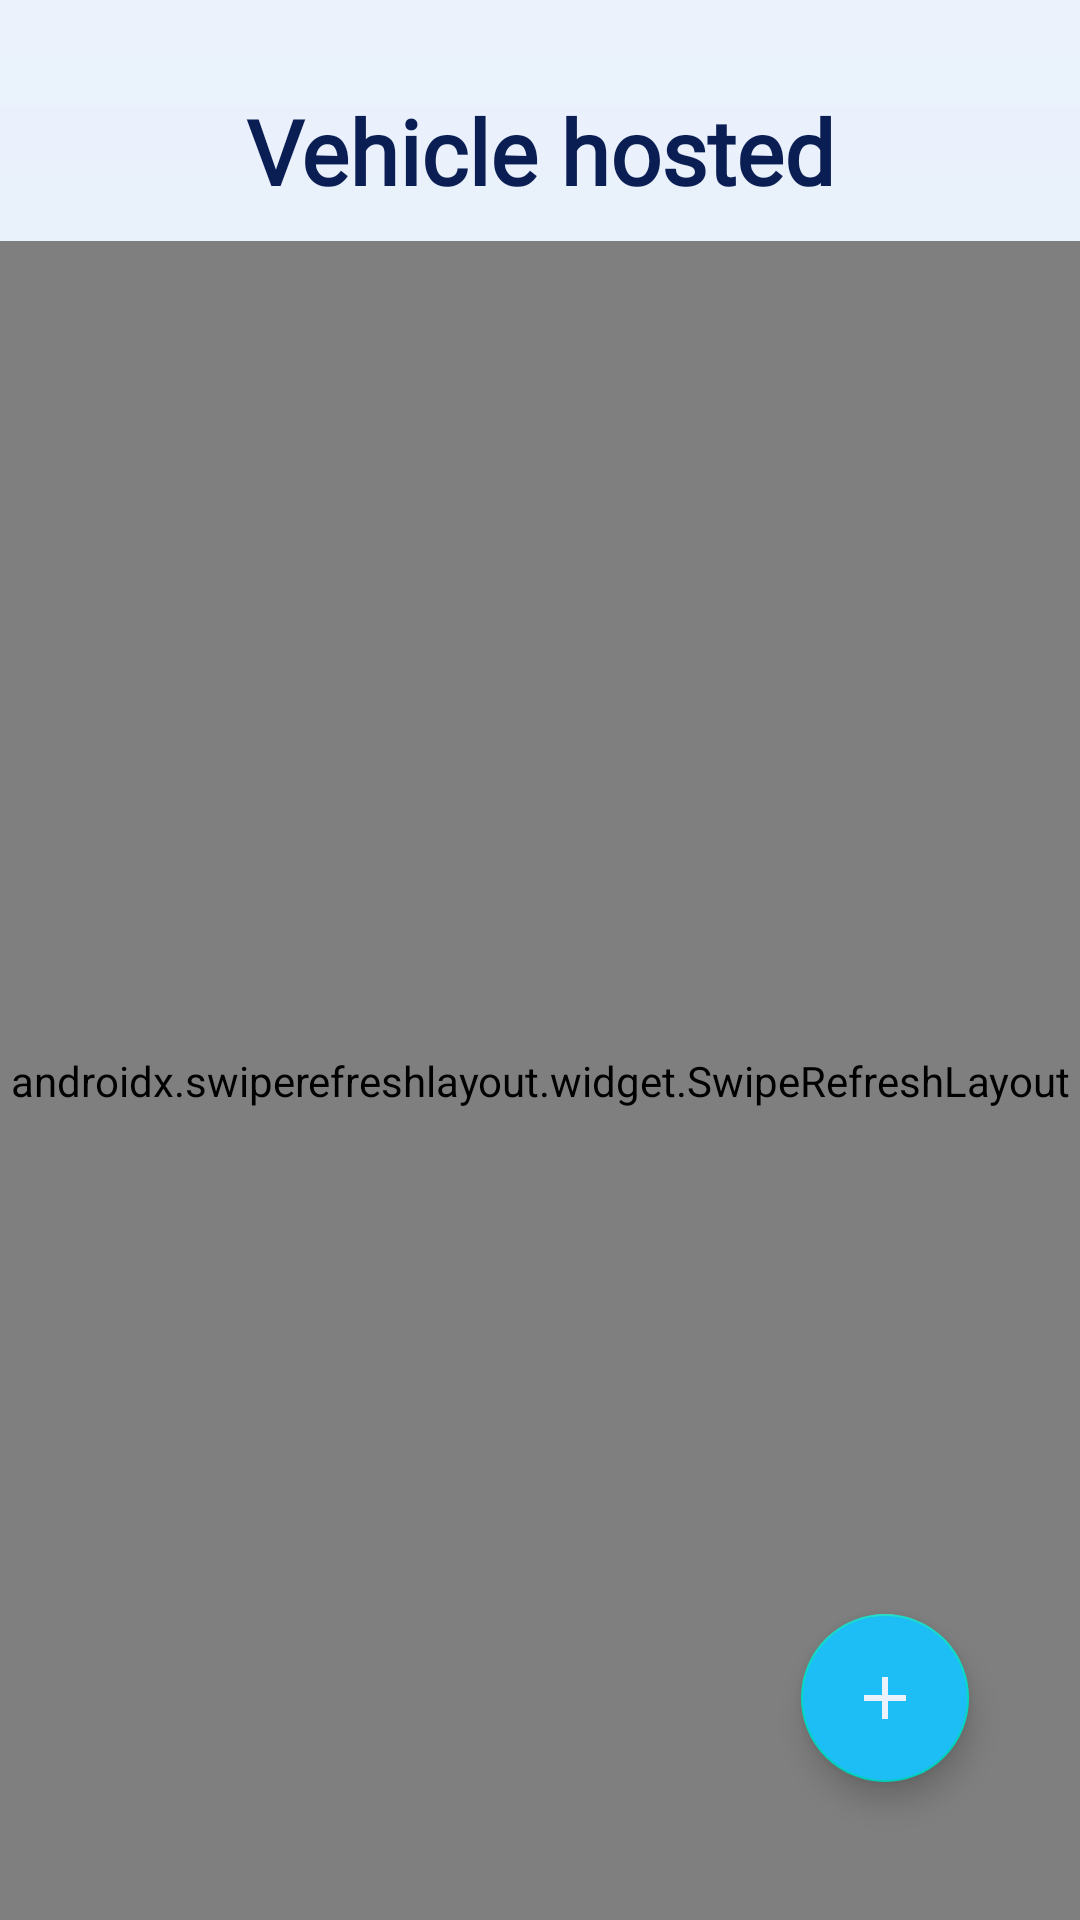

Here is an Android app screen rendered from its layout file. Give the layout XML and the strings, colors and styles it references.
<!-- AndroidManifest.xml: application theme Theme.TARA -->
<!-- res/layout/fragment_hosted_cars.xml -->
<?xml version="1.0" encoding="utf-8"?>
<ScrollView
    xmlns:android="http://schemas.android.com/apk/res/android"
    xmlns:app="http://schemas.android.com/apk/res-auto"
    xmlns:tools="http://schemas.android.com/tools"
    android:layout_width="match_parent"
    android:layout_height="match_parent"
    tools:context=".Host.CarHostedFragment"
    android:background="@drawable/gradient_background"
    android:fillViewport="true">

    <androidx.constraintlayout.widget.ConstraintLayout
        android:layout_width="match_parent"
        android:layout_height="match_parent">

        <TextView
            android:id="@+id/textView4"
            android:layout_width="match_parent"
            android:layout_height="wrap_content"
            android:layout_marginTop="30dp"
            android:fontFamily="@font/poppins_regular"
            android:text="Vehicle hosted"
            android:textAlignment="center"
            android:textColor="@color/dark_blue1"
            android:textSize="30dp"
            android:textStyle="bold"
            app:layout_constraintEnd_toEndOf="parent"
            app:layout_constraintStart_toStartOf="parent"
            app:layout_constraintTop_toTopOf="parent" />

        <com.google.android.material.floatingactionbutton.FloatingActionButton
            android:id="@+id/addButton"
            android:layout_width="wrap_content"
            android:layout_height="wrap_content"
            android:layout_marginTop="130dp"
            android:backgroundTint="@color/blue"
            android:clickable="true"
            android:src="@drawable/ic_plus_sign"
            app:layout_constraintBottom_toBottomOf="parent"
            app:layout_constraintEnd_toEndOf="parent"
            app:layout_constraintHorizontal_bias="0.878"
            app:layout_constraintStart_toStartOf="parent"
            app:layout_constraintTop_toBottomOf="@+id/textView4"
            app:layout_constraintVertical_bias="0.88"
            tools:ignore="SpeakableTextPresentCheck,SpeakableTextPresentCheck,SpeakableTextPresentCheck,SpeakableTextPresentCheck,SpeakableTextPresentCheck,SpeakableTextPresentCheck,SpeakableTextPresentCheck" />

        <androidx.swiperefreshlayout.widget.SwipeRefreshLayout
            android:id="@+id/swipeRefreshVH"
            android:layout_width="match_parent"
            android:layout_height="0dp"
            android:layout_marginTop="10dp"
            app:layout_constraintBottom_toBottomOf="parent"
            app:layout_constraintEnd_toEndOf="parent"
            app:layout_constraintHorizontal_bias="0.0"
            app:layout_constraintStart_toStartOf="parent"
            app:layout_constraintTop_toBottomOf="@+id/textView4"
            app:layout_constraintVertical_bias="1.0">

            <androidx.recyclerview.widget.RecyclerView
                android:id="@+id/vehicleRV"
                android:layout_width="match_parent"
                android:layout_height="0dp" />

        </androidx.swiperefreshlayout.widget.SwipeRefreshLayout>
    </androidx.constraintlayout.widget.ConstraintLayout>


</ScrollView>
<!-- resources referenced by this layout -->
<resources>
  <color name="blue">#1DBEF5</color>
  <color name="dark_blue1">#0A1E53</color>
  <!-- drawable gradient_background (drawable) -->
  <?xml version="1.0" encoding="utf-8"?>
  <shape xmlns:android="http://schemas.android.com/apk/res/android"
      android:shape="rectangle" >
  
      <gradient
          android:startColor="@color/white1"
          android:endColor="@color/white2"
          android:angle="270"/>
  </shape>
  <!-- drawable ic_plus_sign (drawable) -->
  <vector android:height="24dp" android:tint="#111"
      android:viewportHeight="24" android:viewportWidth="24"
      android:width="24dp" xmlns:android="http://schemas.android.com/apk/res/android">
      <path android:fillColor="@android:color/white" android:pathData="M19,13h-6v6h-2v-6H5v-2h6V5h2v6h6v2z"/>
  </vector>
  <style name="Theme.TARA" parent="Theme.MaterialComponents.Light.DarkActionBar">
          
          <item name="colorPrimary">@color/violet</item> 
          <item name="colorPrimaryVariant">@color/white1</item>
          <item name="colorOnPrimary">@color/white2</item>
          <item name="colorAccent">@color/dark_blue1</item>
          
          <item name="colorSecondary">@color/teal_200</item>
          <item name="colorSecondaryVariant">@color/teal_700</item>
          <item name="colorOnSecondary">@color/white1</item>
          
          <item name="android:statusBarColor" tools:targetApi="l">@color/violet</item> 
          
      </style>
  <color name="white1">#EBF2FC</color>
  <color name="white2">#DBE9F6</color>
  <color name="violet">#4530B1</color>
  <color name="teal_200">#FF03DAC5</color>
  <color name="teal_700">#FF018786</color>
</resources>
